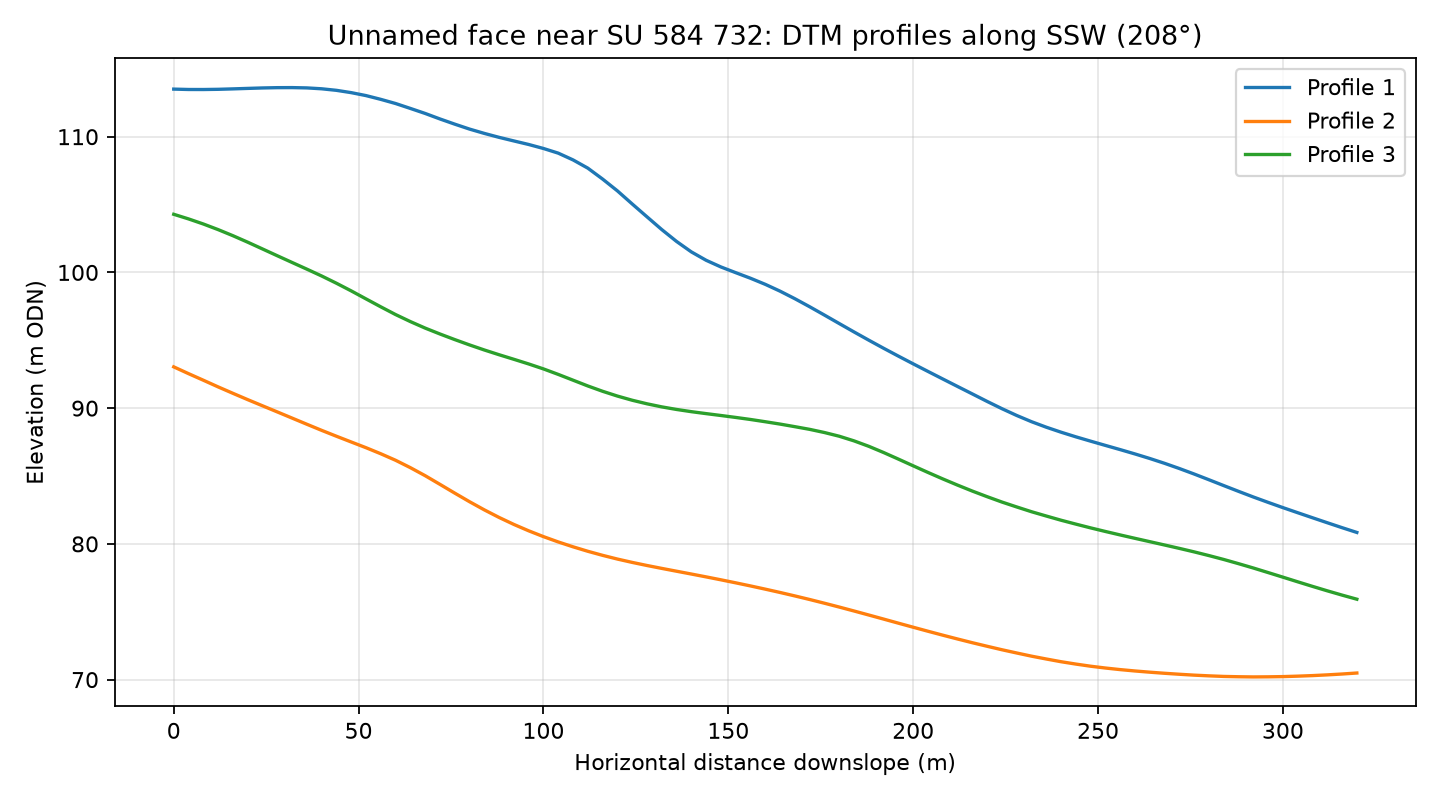

The data file committed next to this chart (first rows):
profile, distance_m, elevation_m
1, 0.0, 113.5
1, 4.0, 113.5
1, 8.0, 113.5
1, 12.0, 113.5
1, 16.0, 113.5
1, 20.0, 113.6
1, 24.0, 113.6
1, 28.0, 113.6
1, 32.0, 113.6
1, 36.0, 113.6
1, 40.0, 113.5
1, 44.0, 113.4
1, 48.0, 113.2
1, 52.0, 113
1, 56.0, 112.8
1, 60.0, 112.4
1, 64.0, 112.1
1, 68.0, 111.7
1, 72.0, 111.3
1, 76.0, 110.9
1, 80.0, 110.6
1, 84.0, 110.2
1, 88.0, 110
1, 92.0, 109.7
1, 96.0, 109.4
1, 100.0, 109.1
1, 104.0, 108.8
1, 108.0, 108.3
1, 112.0, 107.7
1, 116.0, 106.9
1, 120.0, 106
1, 124.0, 105
1, 128.0, 104.1
1, 132.0, 103.2
1, 136.0, 102.3
1, 140.0, 101.5
1, 144.0, 100.9
1, 148.0, 100.4
1, 152.0, 99.98
1, 156.0, 99.57
1, 160.0, 99.12
1, 164.0, 98.62
1, 168.0, 98.06
1, 172.0, 97.47
1, 176.0, 96.86
1, 180.0, 96.23
1, 184.0, 95.61
1, 188.0, 95.01
1, 192.0, 94.41
1, 196.0, 93.83
1, 200.0, 93.27
1, 204.0, 92.71
1, 208.0, 92.15
1, 212.0, 91.6
1, 216.0, 91.05
1, 220.0, 90.5
1, 224.0, 89.96
1, 228.0, 89.46
1, 232.0, 89
1, 236.0, 88.6
... 183 more rows
